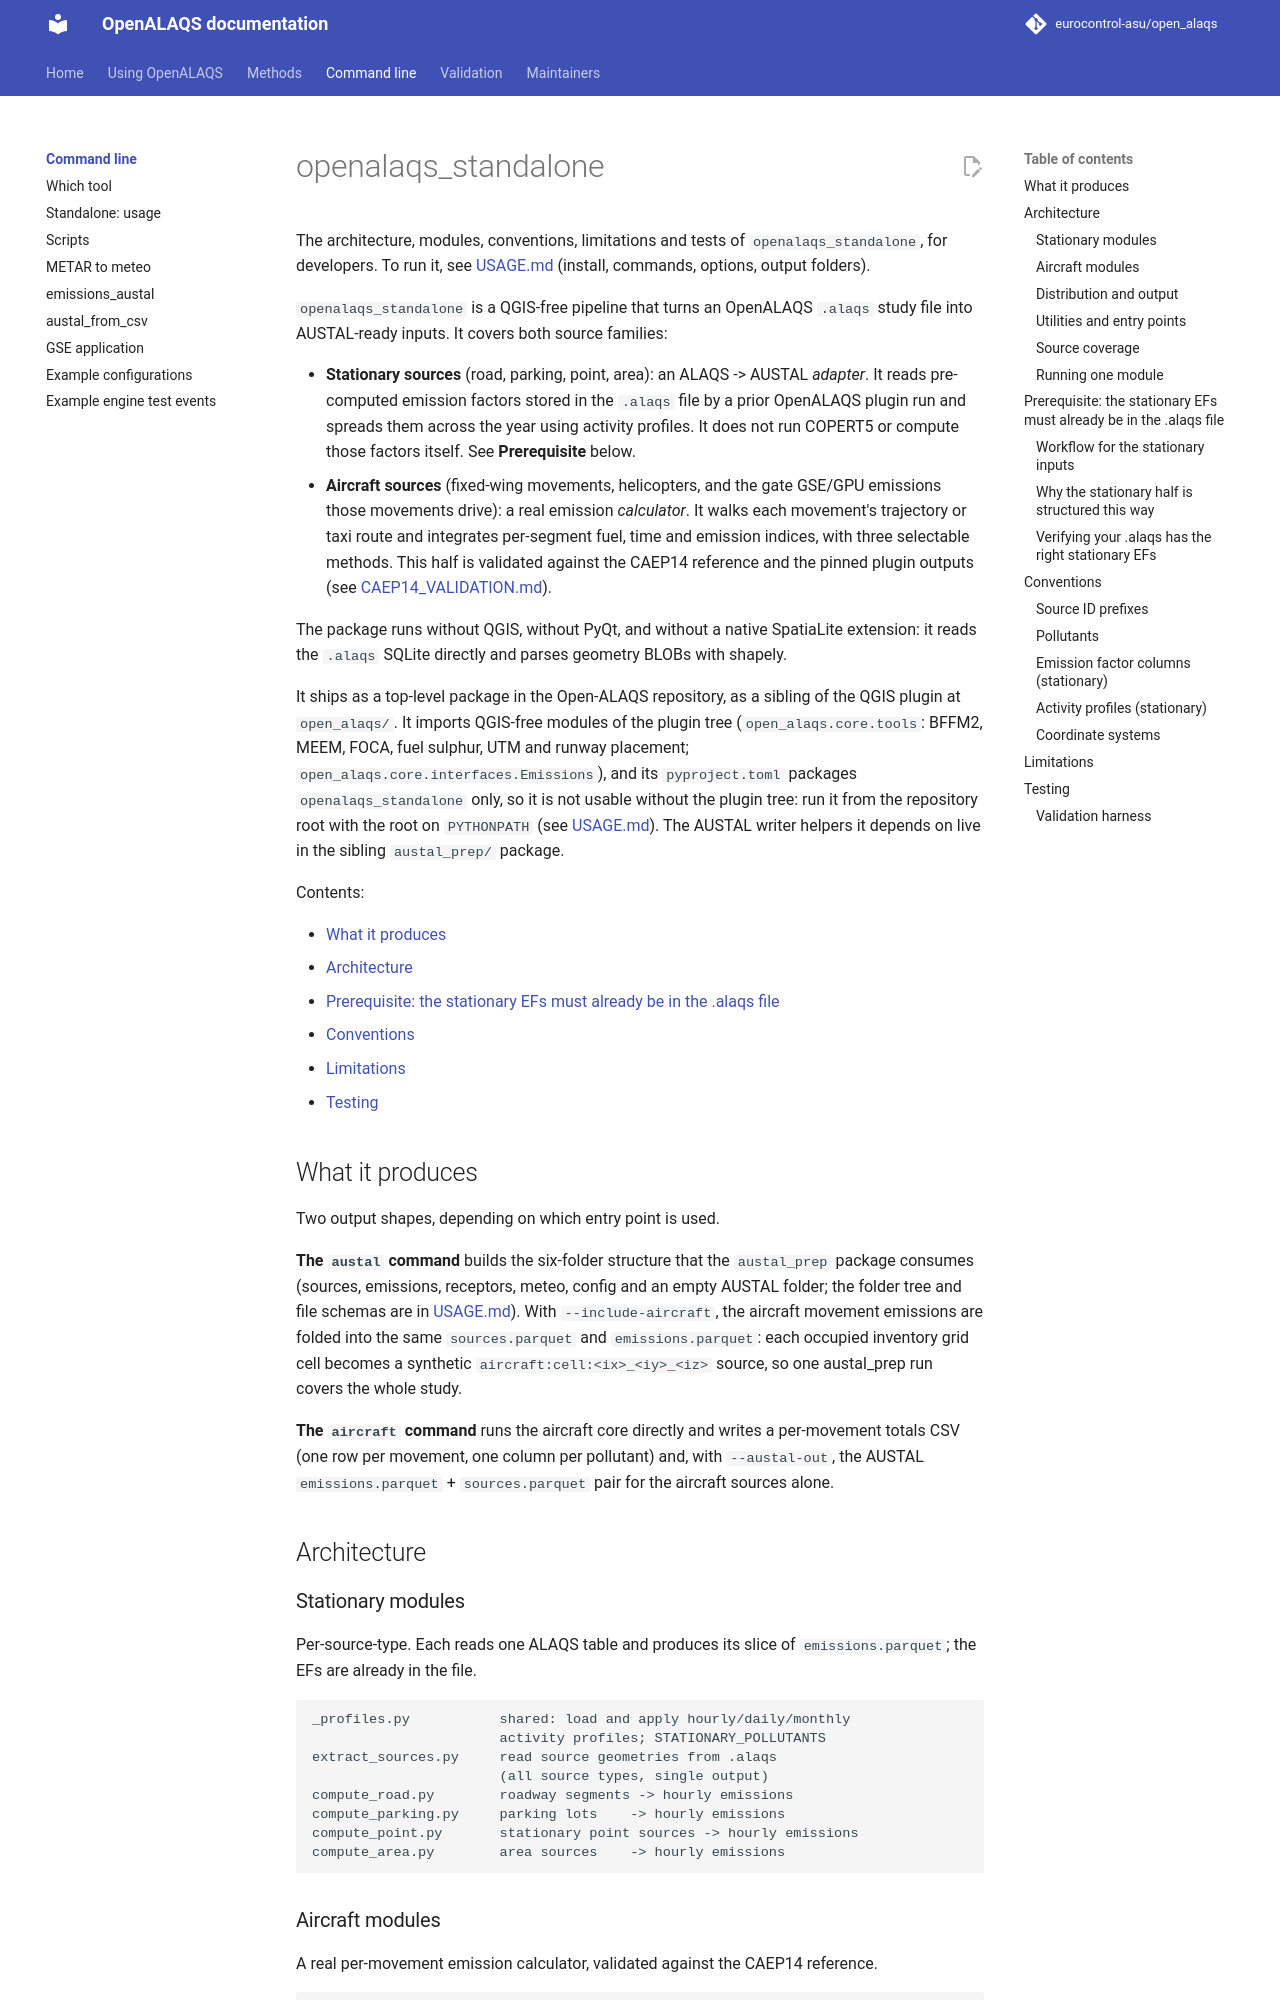

repository: eurocontrol-asu/open_alaqs · page: 5.4.2/openalaqs_standalone/index.html · generator: mkdocs

# openalaqs_standalone

The architecture, modules, conventions, limitations and tests of
`openalaqs_standalone`, for developers. To run it, see
[USAGE.md](USAGE.md) (install, commands, options, output folders).

`openalaqs_standalone` is a QGIS-free pipeline that turns an OpenALAQS
`.alaqs` study file into AUSTAL-ready inputs. It covers both source families:

- **Stationary sources** (road, parking, point, area): an ALAQS ->
  AUSTAL *adapter*. It reads pre-computed emission factors stored in
  the `.alaqs` file by a prior OpenALAQS plugin run and spreads them
  across the year using activity profiles. It does not run COPERT5 or
  compute those factors itself. See **Prerequisite** below.
- **Aircraft sources** (fixed-wing movements, helicopters, and the
  gate GSE/GPU emissions those movements drive): a real emission
  *calculator*. It walks each movement's trajectory or taxi route and
  integrates per-segment fuel, time and emission indices, with three
  selectable methods. This half is validated against the CAEP14
  reference and the pinned plugin outputs (see
  [CAEP14_VALIDATION.md](validation/tools/CAEP14_VALIDATION.md)).

The package runs without QGIS, without PyQt, and without a native
SpatiaLite extension: it reads the `.alaqs` SQLite directly and parses
geometry BLOBs with shapely.

It ships as a top-level package in the Open-ALAQS repository, as a
sibling of the QGIS plugin at `open_alaqs/`. It imports QGIS-free
modules of the plugin tree (`open_alaqs.core.tools`: BFFM2, MEEM, FOCA,
fuel sulphur, UTM and runway placement; `open_alaqs.core.interfaces.Emissions`), and its `pyproject.toml` packages
`openalaqs_standalone` only, so it is not usable without the plugin tree:
run it from the repository root with the root on `PYTHONPATH` (see
[USAGE.md](USAGE.md#install)). The AUSTAL writer helpers it depends on
live in the sibling `austal_prep/` package.

Contents:

- [What it produces](#what-it-produces)
- [Architecture](#architecture)
- [Prerequisite: the stationary EFs must already be in the .alaqs file](#prerequisite-the-stationary-efs-must-already-be-in-the-alaqs-file)
- [Conventions](#conventions)
- [Limitations](#limitations)
- [Testing](#testing)

## What it produces

Two output shapes, depending on which entry point is used.

**The `austal` command** builds the six-folder structure that the
`austal_prep` package consumes (sources, emissions, receptors, meteo,
config and an empty AUSTAL folder; the folder tree and file schemas are in
[USAGE.md](USAGE.md#output-folders)). With `--include-aircraft`, the
aircraft movement emissions are folded into the same `sources.parquet` and
`emissions.parquet`: each occupied inventory grid cell becomes a synthetic
`aircraft:cell:<ix>_<iy>_<iz>` source, so one austal_prep run covers the
whole study.

**The `aircraft` command** runs the aircraft core directly and writes a
per-movement totals CSV (one row per movement, one column per pollutant)
and, with `--austal-out`, the AUSTAL `emissions.parquet` +
`sources.parquet` pair for the aircraft sources alone.

## Architecture

### Stationary modules

Per-source-type. Each reads one ALAQS table and produces its slice of
`emissions.parquet`; the EFs are already in the file.

```
_profiles.py           shared: load and apply hourly/daily/monthly
                       activity profiles; STATIONARY_POLLUTANTS
extract_sources.py     read source geometries from .alaqs
                       (all source types, single output)
compute_road.py        roadway segments -> hourly emissions
compute_parking.py     parking lots    -> hourly emissions
compute_point.py       stationary point sources -> hourly emissions
compute_area.py        area sources    -> hourly emissions
```
